The GitHub repository jadetangyy0820/CLIP contains a labelled image folder "roboflowIsoObj_Clip" with 14 categories: 11111-Egg, 22222-Banana, 33333-Butter, 4157005670-almondmilk, 44444-DietCoke, 55555-Coke, 7874222803-sugar, almond, banana, butter, coke, dietcoke, egg, sugar. Examples follow, each with its label.

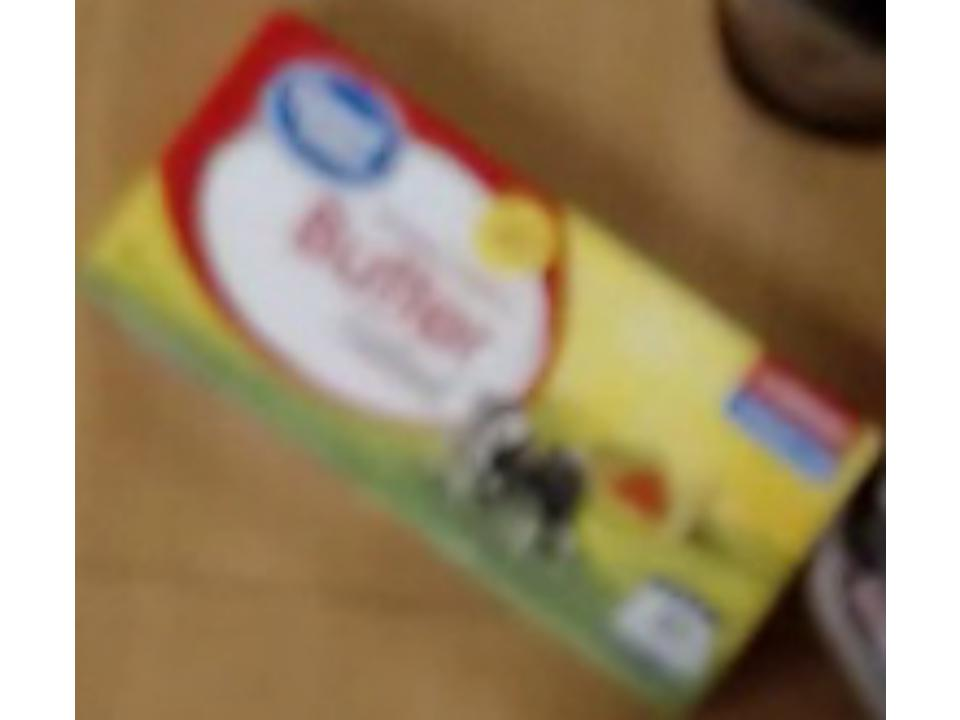
Label: 33333-Butter

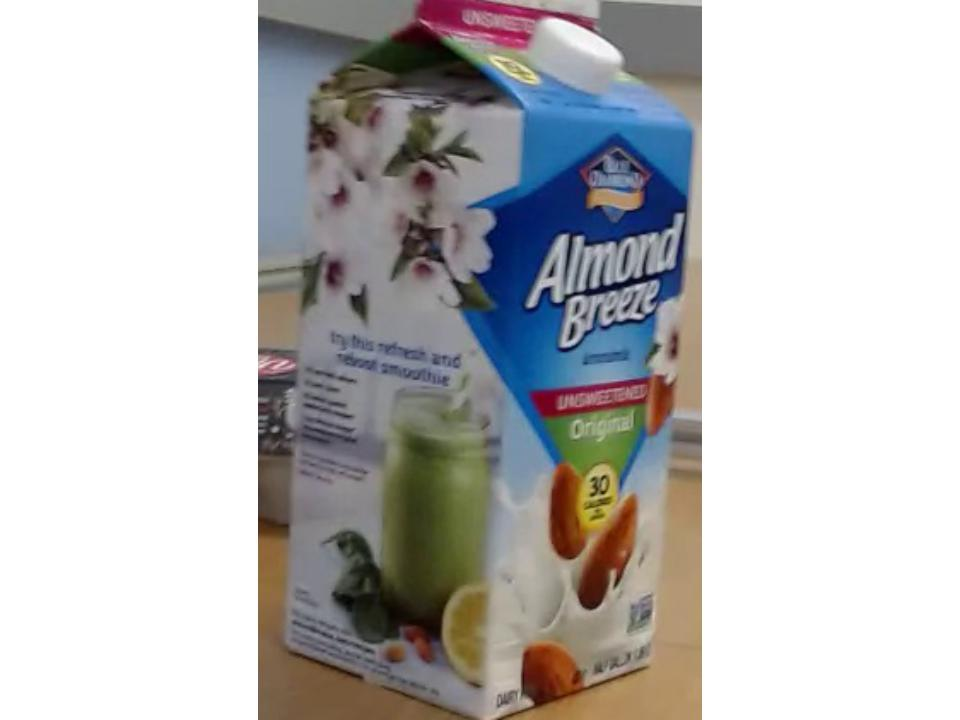
Label: almond

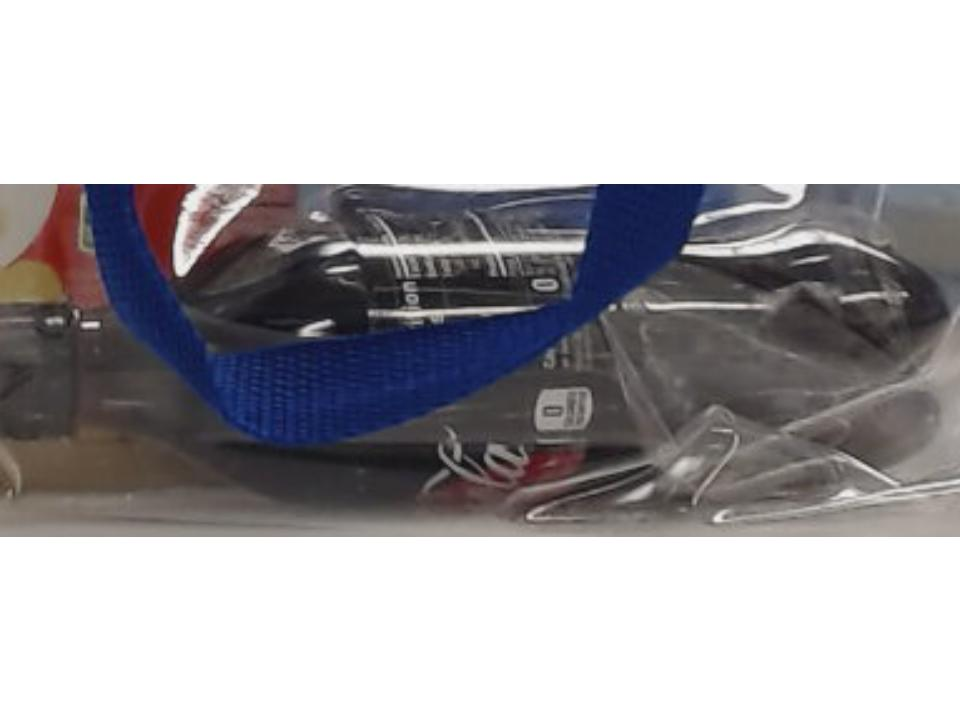
Label: 55555-Coke

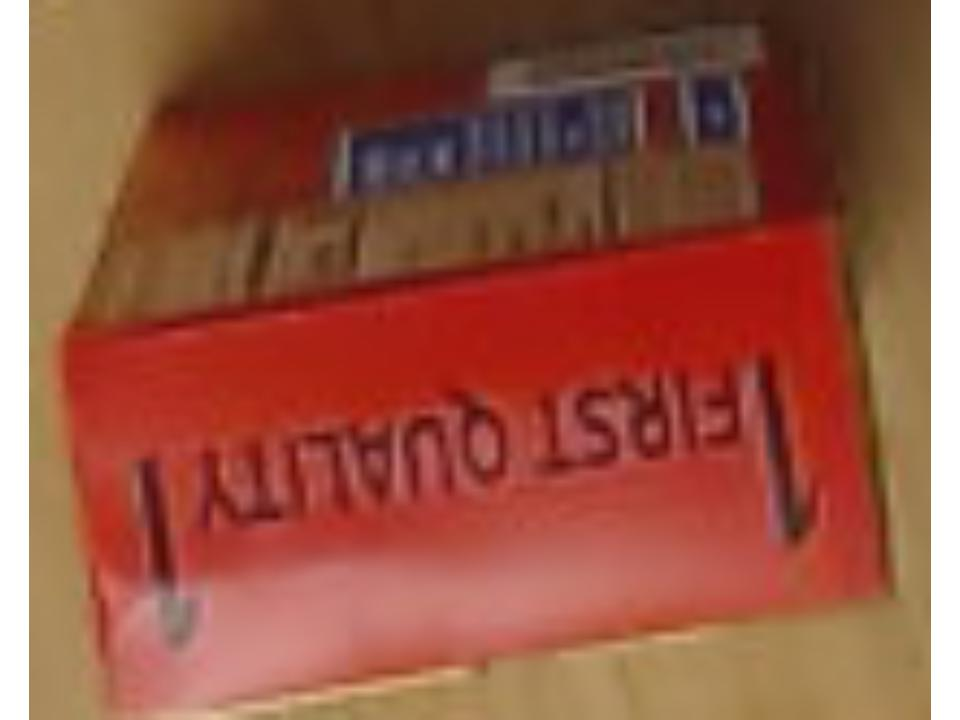
Label: butter

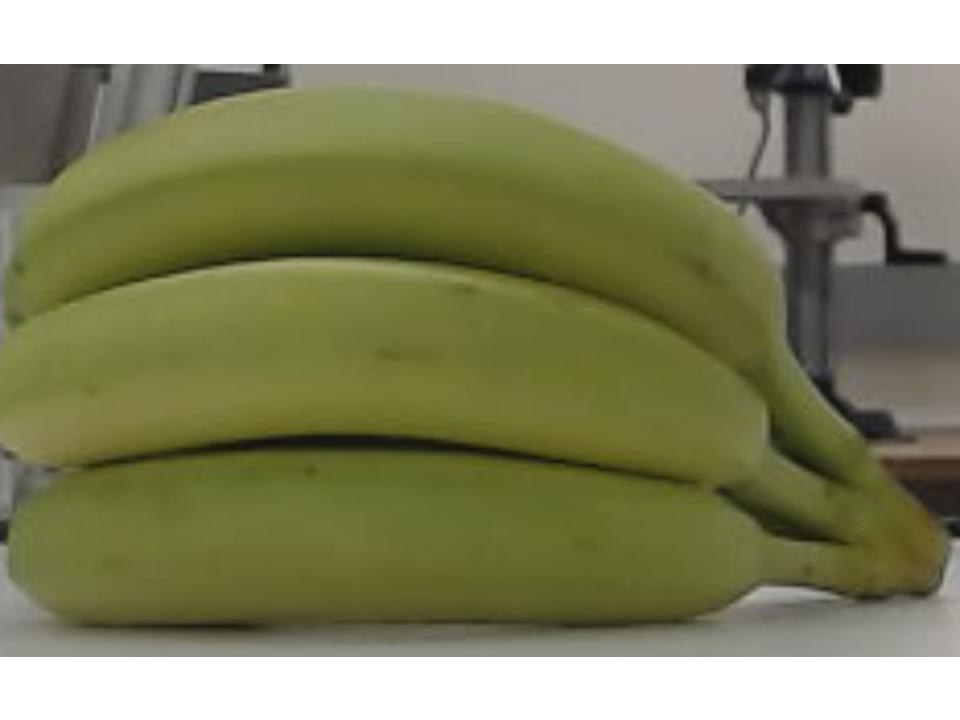
Label: 22222-Banana

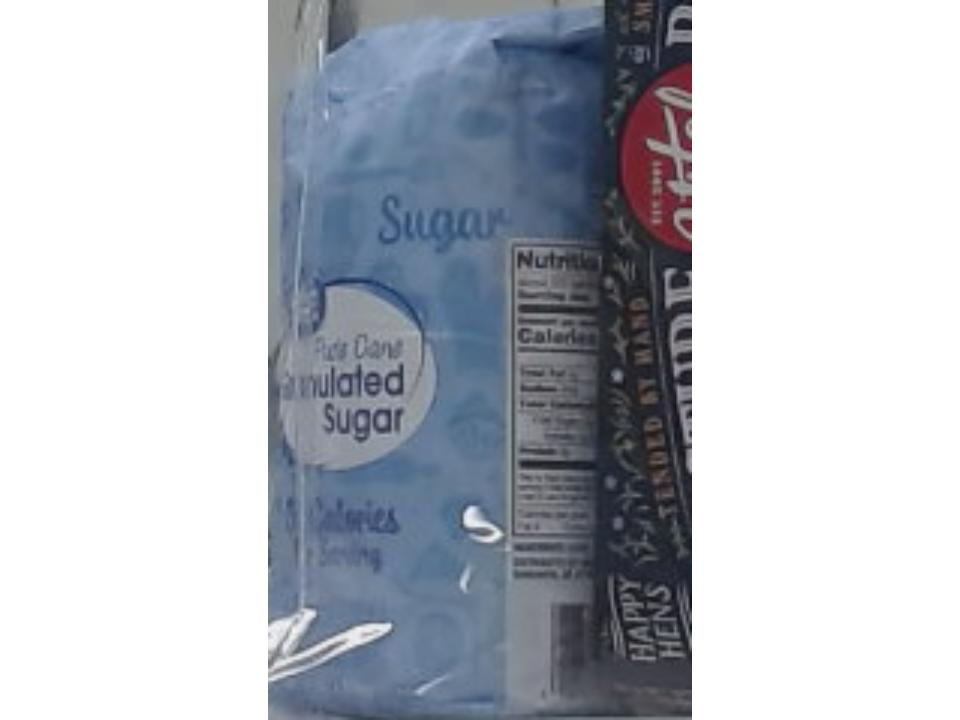
Label: 7874222803-sugar
